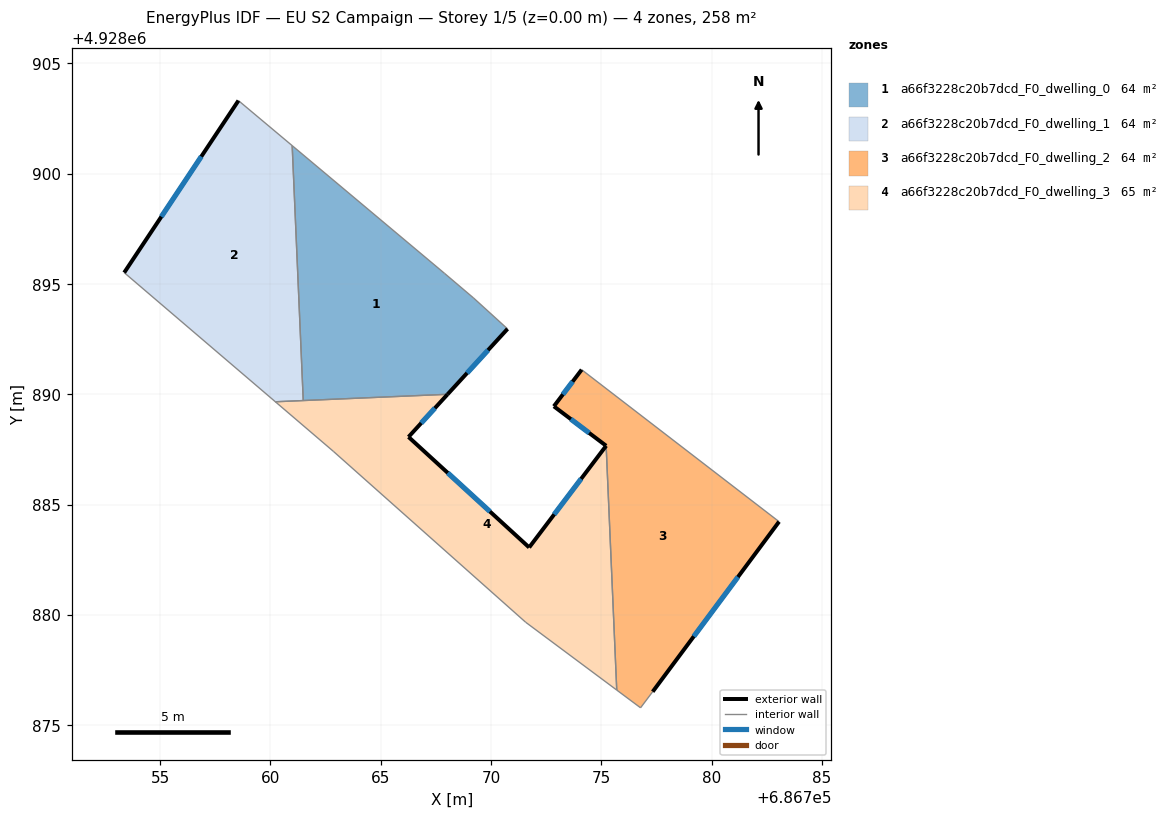
=== STOREY PLAN SPEC (per zone: floor XY polygon, exterior-wall plan segments, windows/doors) ===
zone 1: a66f3228c20b7dcd_F0_dwelling_0  (64.1 m²)
  floor: (686768.03, 4928890.00) (686770.75, 4928892.97) (686769.21, 4928894.37) (686767.89, 4928895.49) (686760.99, 4928901.27) (686761.49, 4928889.72)
  exterior wall: (686770.75, 4928892.97) – (686768.03, 4928890.00)  [4.0 m]
    window: (686769.87, 4928892.00) – (686768.92, 4928890.97)  [1.5 m²]
  interior walls: 5
zone 2: a66f3228c20b7dcd_F0_dwelling_1  (64.1 m²)
  floor: (686761.49, 4928889.72) (686760.99, 4928901.27) (686758.55, 4928903.32) (686753.37, 4928895.52) (686760.22, 4928889.66)
  exterior wall: (686753.37, 4928895.52) – (686758.55, 4928903.32)  [9.4 m]
    window: (686755.06, 4928898.05) – (686756.87, 4928900.78)  [3.4 m²]
  interior walls: 4
zone 3: a66f3228c20b7dcd_F0_dwelling_2  (64.4 m²)
  floor: (686777.33, 4928876.52) (686783.06, 4928884.23) (686774.11, 4928891.12) (686772.85, 4928889.46) (686775.22, 4928887.67) (686775.70, 4928876.59) (686776.78, 4928875.79)
  exterior wall: (686775.22, 4928887.67) – (686772.85, 4928889.46)  [3.0 m]
    window: (686774.45, 4928888.25) – (686773.62, 4928888.87)  [1.1 m²]
  exterior wall: (686772.85, 4928889.46) – (686774.11, 4928891.12)  [2.1 m]
    window: (686773.26, 4928890.00) – (686773.70, 4928890.58)  [0.8 m²]
  exterior wall: (686783.06, 4928884.23) – (686777.33, 4928876.52)  [9.6 m]
    window: (686781.20, 4928881.72) – (686779.19, 4928879.02)  [3.5 m²]
  interior walls: 4
zone 4: a66f3228c20b7dcd_F0_dwelling_3  (65.3 m²)
  floor: (686775.70, 4928876.59) (686775.22, 4928887.67) (686771.73, 4928883.06) (686766.26, 4928888.07) (686768.03, 4928890.00) (686760.22, 4928889.66) (686762.85, 4928887.42) (686771.57, 4928879.67)
  exterior wall: (686766.26, 4928888.07) – (686771.73, 4928883.06)  [7.4 m]
    window: (686768.04, 4928886.44) – (686769.95, 4928884.69)  [2.7 m²]
  exterior wall: (686771.73, 4928883.06) – (686775.22, 4928887.67)  [5.8 m]
    window: (686772.87, 4928884.56) – (686774.09, 4928886.17)  [2.1 m²]
  exterior wall: (686768.03, 4928890.00) – (686766.26, 4928888.07)  [2.6 m]
    window: (686767.46, 4928889.37) – (686766.84, 4928888.70)  [1.0 m²]
  interior walls: 6

=== DERIVED (storey summary) ===
Building: EU S2 Campaign
Storey: 1 of 5  (floor level z = 0.00 m)
Storey gross floor area: 258.0 m²
Zones on this storey: 4
  - a66f3228c20b7dcd_F0_dwelling_0: floor 64.1 m²; exterior wall 4.0 m (12.1 m²); 1 window(s) 1.5 m²; WWR 12.2%
  - a66f3228c20b7dcd_F0_dwelling_1: floor 64.1 m²; exterior wall 9.4 m (28.1 m²); 1 window(s) 3.4 m²; WWR 12.2%
  - a66f3228c20b7dcd_F0_dwelling_2: floor 64.4 m²; exterior wall 14.7 m (44.0 m²); 3 window(s) 5.4 m²; WWR 12.2%
  - a66f3228c20b7dcd_F0_dwelling_3: floor 65.3 m²; exterior wall 15.8 m (47.5 m²); 3 window(s) 5.8 m²; WWR 12.2%
Zone adjacency (shared interzone walls):
  - a66f3228c20b7dcd_F0_dwelling_0 ↔ a66f3228c20b7dcd_F0_dwelling_1
  - a66f3228c20b7dcd_F0_dwelling_0 ↔ a66f3228c20b7dcd_F0_dwelling_3
  - a66f3228c20b7dcd_F0_dwelling_1 ↔ a66f3228c20b7dcd_F0_dwelling_3
  - a66f3228c20b7dcd_F0_dwelling_2 ↔ a66f3228c20b7dcd_F0_dwelling_3